3-way image classification set "dataset_balanced" from GitHub (TakanashaTaryu/Osteosarcoma-Histopathology-Classification); label vocabulary: non-tumor, non-viable tumor, viable tumor.

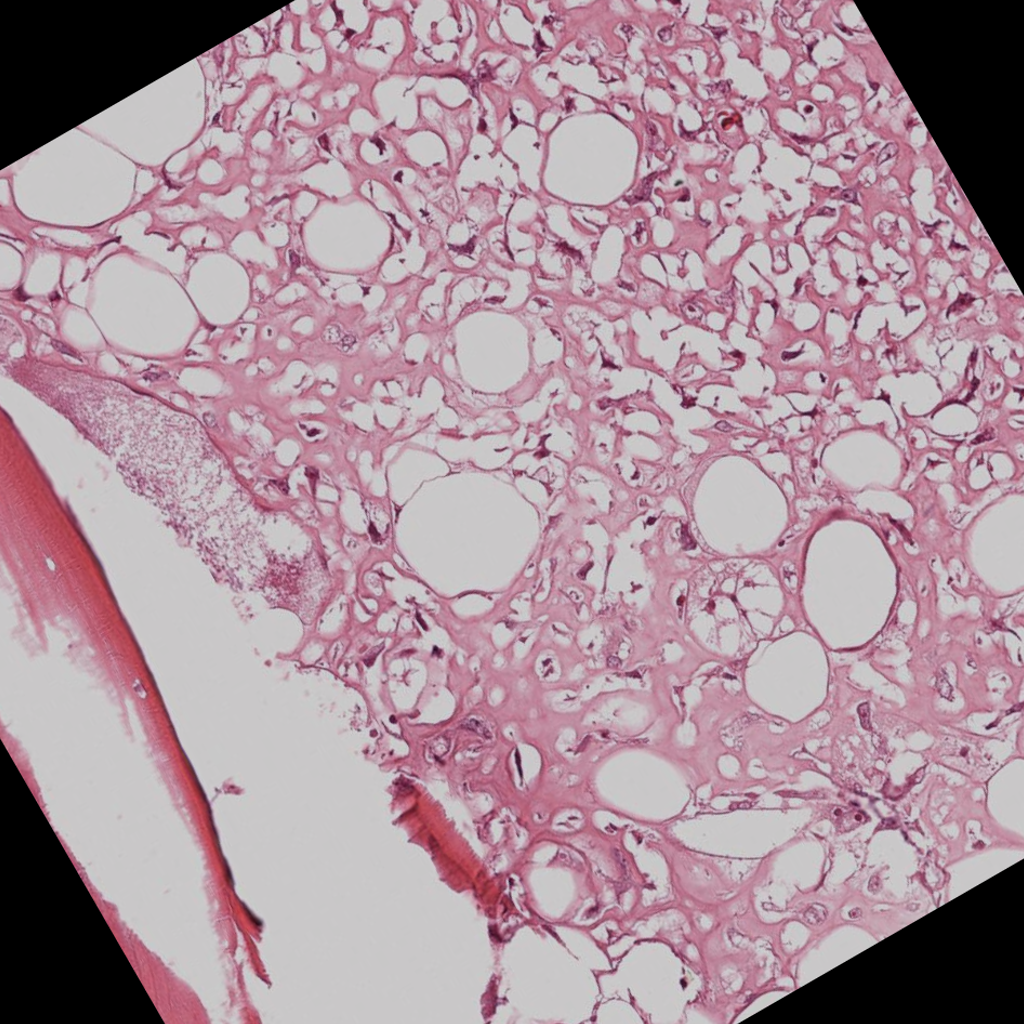
Label: viable tumor

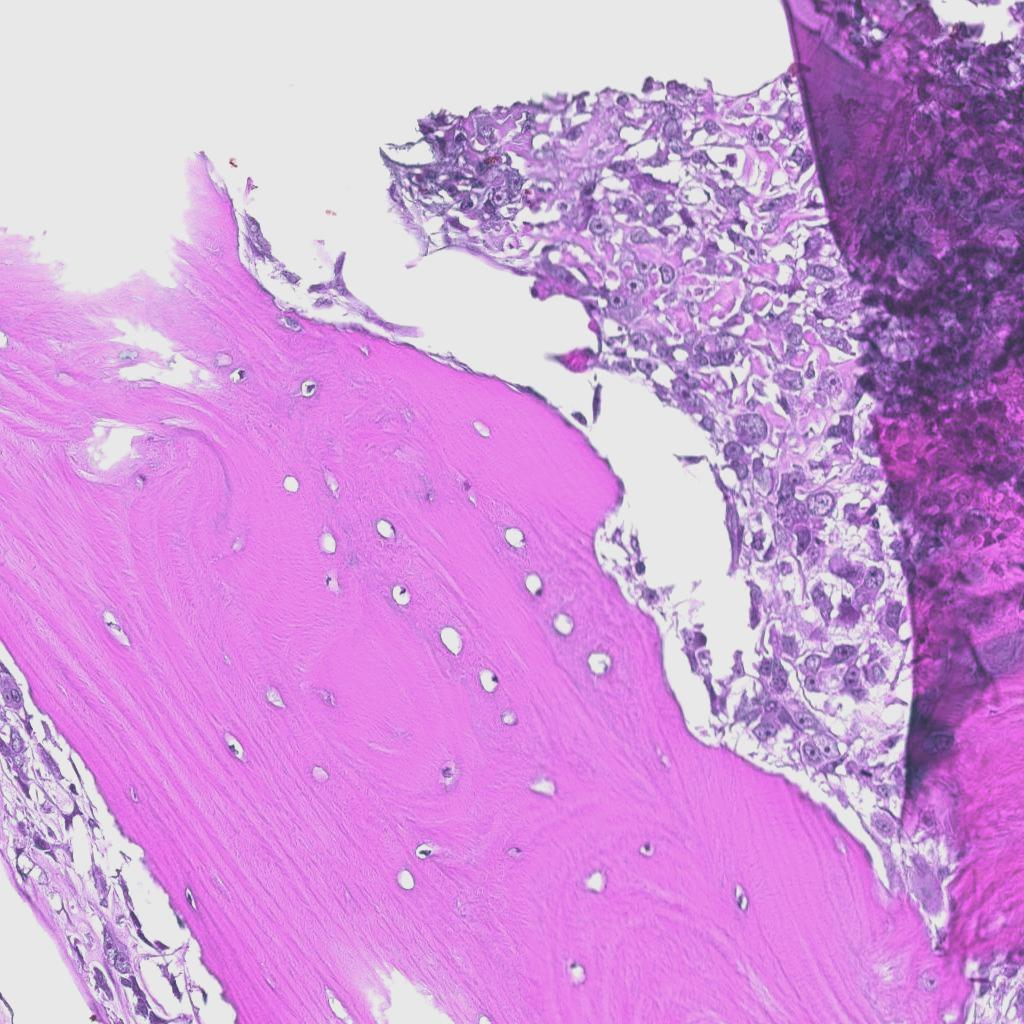
Label: viable tumor

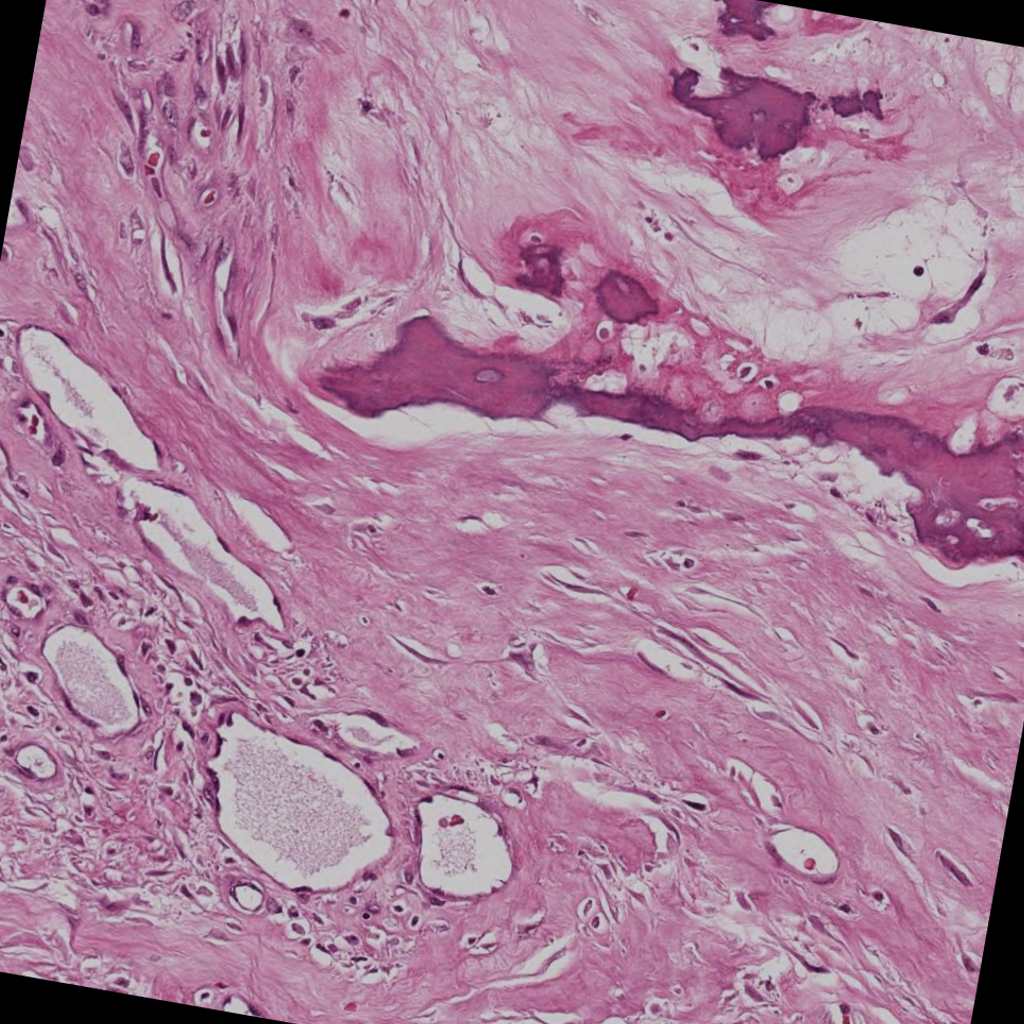
Label: non-viable tumor

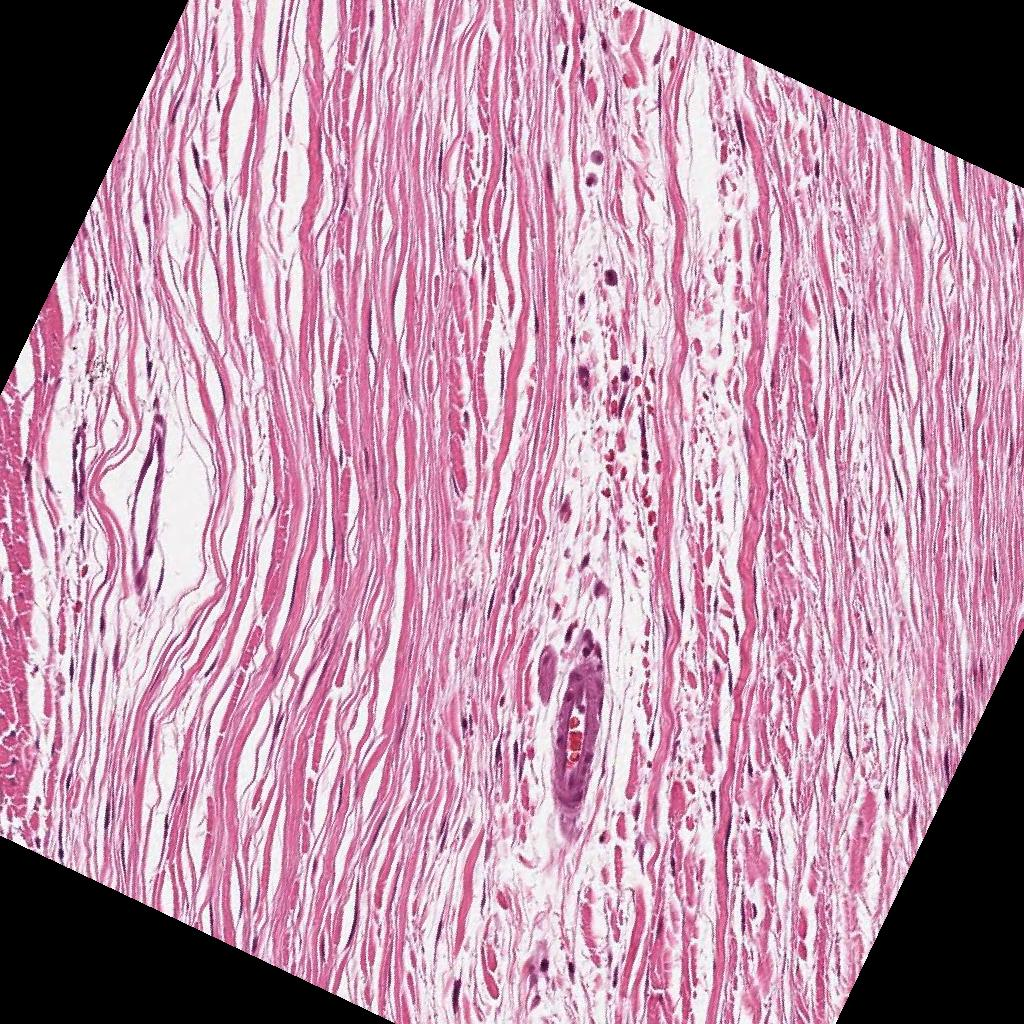
Label: non-tumor

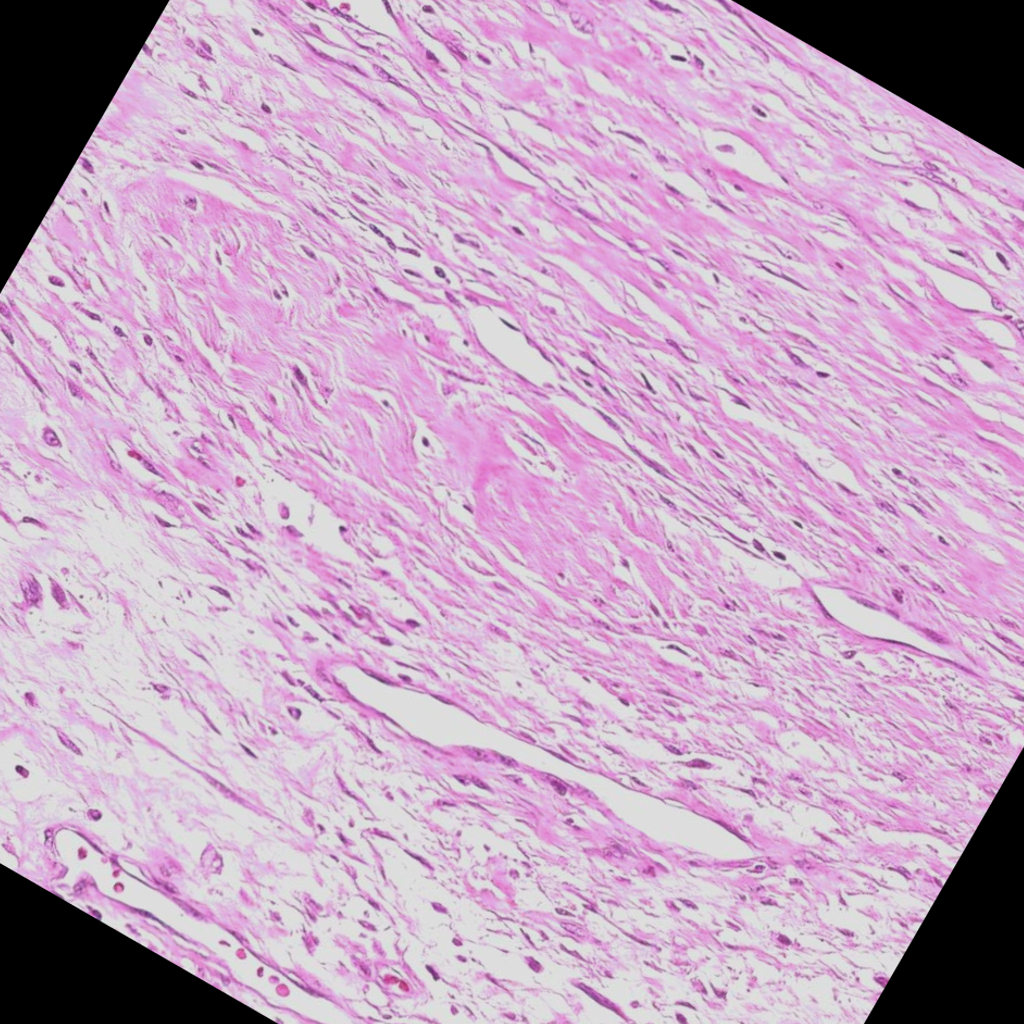
Label: non-viable tumor

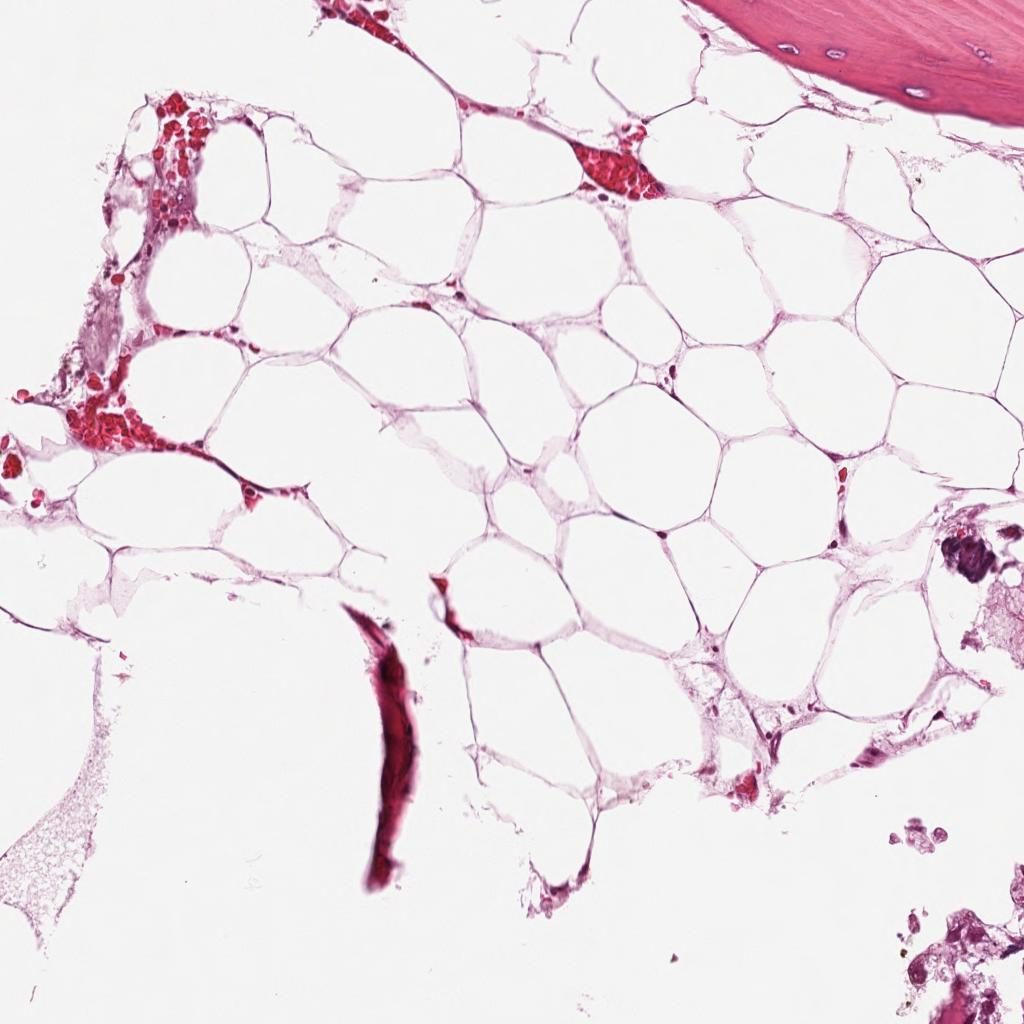
Label: non-tumor
